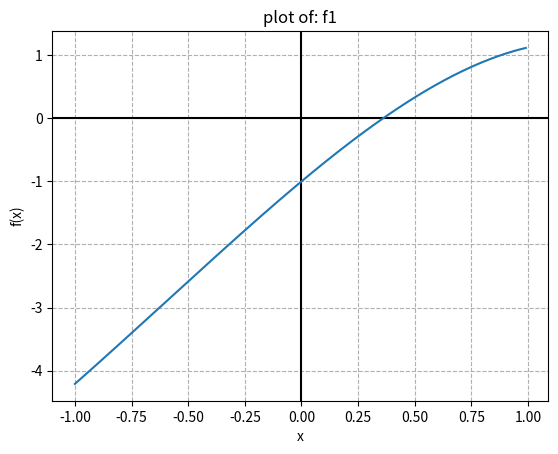
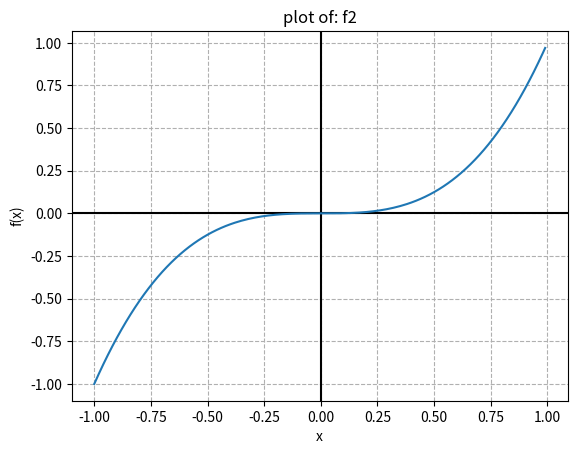
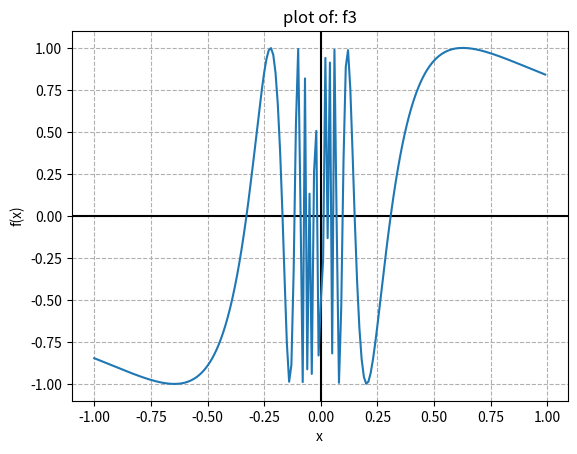

Generate these figures, in order, with matplotlib:
# Template File for Homework 2, Problem 2
# PHYS 331
# [redacted]
import numpy as np
import matplotlib.pyplot as plt

def rf_bisect(f,xlo,xhi,xtol,nmax):
#Computes the value of the root for function f bracketed in the domain [xlo, xhi]. 
# PARAMETERS:
#   f     --  (function) The one-dimensional function to evaluate a root of.
#   xlo   --  (float) The lower limit of the bracket.
#   xhi   --  (float) The upper limit of the bracket.
#   xtol  --  (float) The tolerance the calculated root should achieve.
#   nmax  --  (int) The maximum number of iterations allowed.

# RETURNS: (tuple(float, int)) A root of f that meets the tolerance tol the number 
# of iteratons required to converge.
    
#----> Implement your solution for rf_bisect here <-------
    iters = 0
    found_root = 0
   # max_iters = np.log(abs(xhi-xlo)/xtol)/np.log(2.0)#check this
    if((np.sign(f(xlo))) == (np.sign(f(xhi)))):
        print("Bisection cannot find the root, returning infinity instead")
        return(np.Infinity, np.Infinity)
    
    while((iters < nmax) and (found_root == 0)):
        midpoint = (xlo + xhi)/2
        #print(iters, midpoint)
        if(np.sign(f(midpoint)) == np.sign(f(xlo))):
            xlo = midpoint
        else:
            xhi = midpoint
        if((abs(f(xlo)) - xtol) <= 0.0):
            root = xlo
            found_root = 1
        if((abs(f(xhi)) - xtol) <= 0.0):
            root = xhi
            found_root = 1
        iters+=1
        
        #OUTPUT HERE TO SEE ITERATIONS AND EACH XLO
        #print(iters, xlo)

    return (root, iters)

# Functions f1, f2, f3, and f4 that may be used to test your implementation of rf_bisect.
def f1(x):
    return 3 * x + np.sin(x) - np.exp(x)

def f2(x):
    return x**3

def f3(x):
    return np.sin(1. / (x + 0.01))

def f4(x):
    return 1. / (x - 0.5)

def main(f):
    try:
        (root,iters) = rf_bisect(f, -1.0, 1.0, 1e-6, 25) 
        #plot
        x = np.arange(-1, 1, 0.01) 
        #add labels and legend
        plt.xlabel("x")
        plt.ylabel("f(x)")
        plt.title("plot of: " + f.__name__)
        #plot it
        plt.grid(True, linestyle='--')
        plt.axhline(y=0, color='k')
        plt.axvline(x=0, color='k')
        #function
        plt.plot(x,f(x))
        
        print('\nRoot of ' + f.__name__ + ":   " + str(root))
        print('# iterations: ' + str(iters))
        print(f.__name__ + 'evaluated at root is: ' + str(f(root)))
        plt.figure()
    except Exception as e:
        print("yo we hit an error", e)
    



main(f1)
main(f2)
main(f3)
main(f4)

    